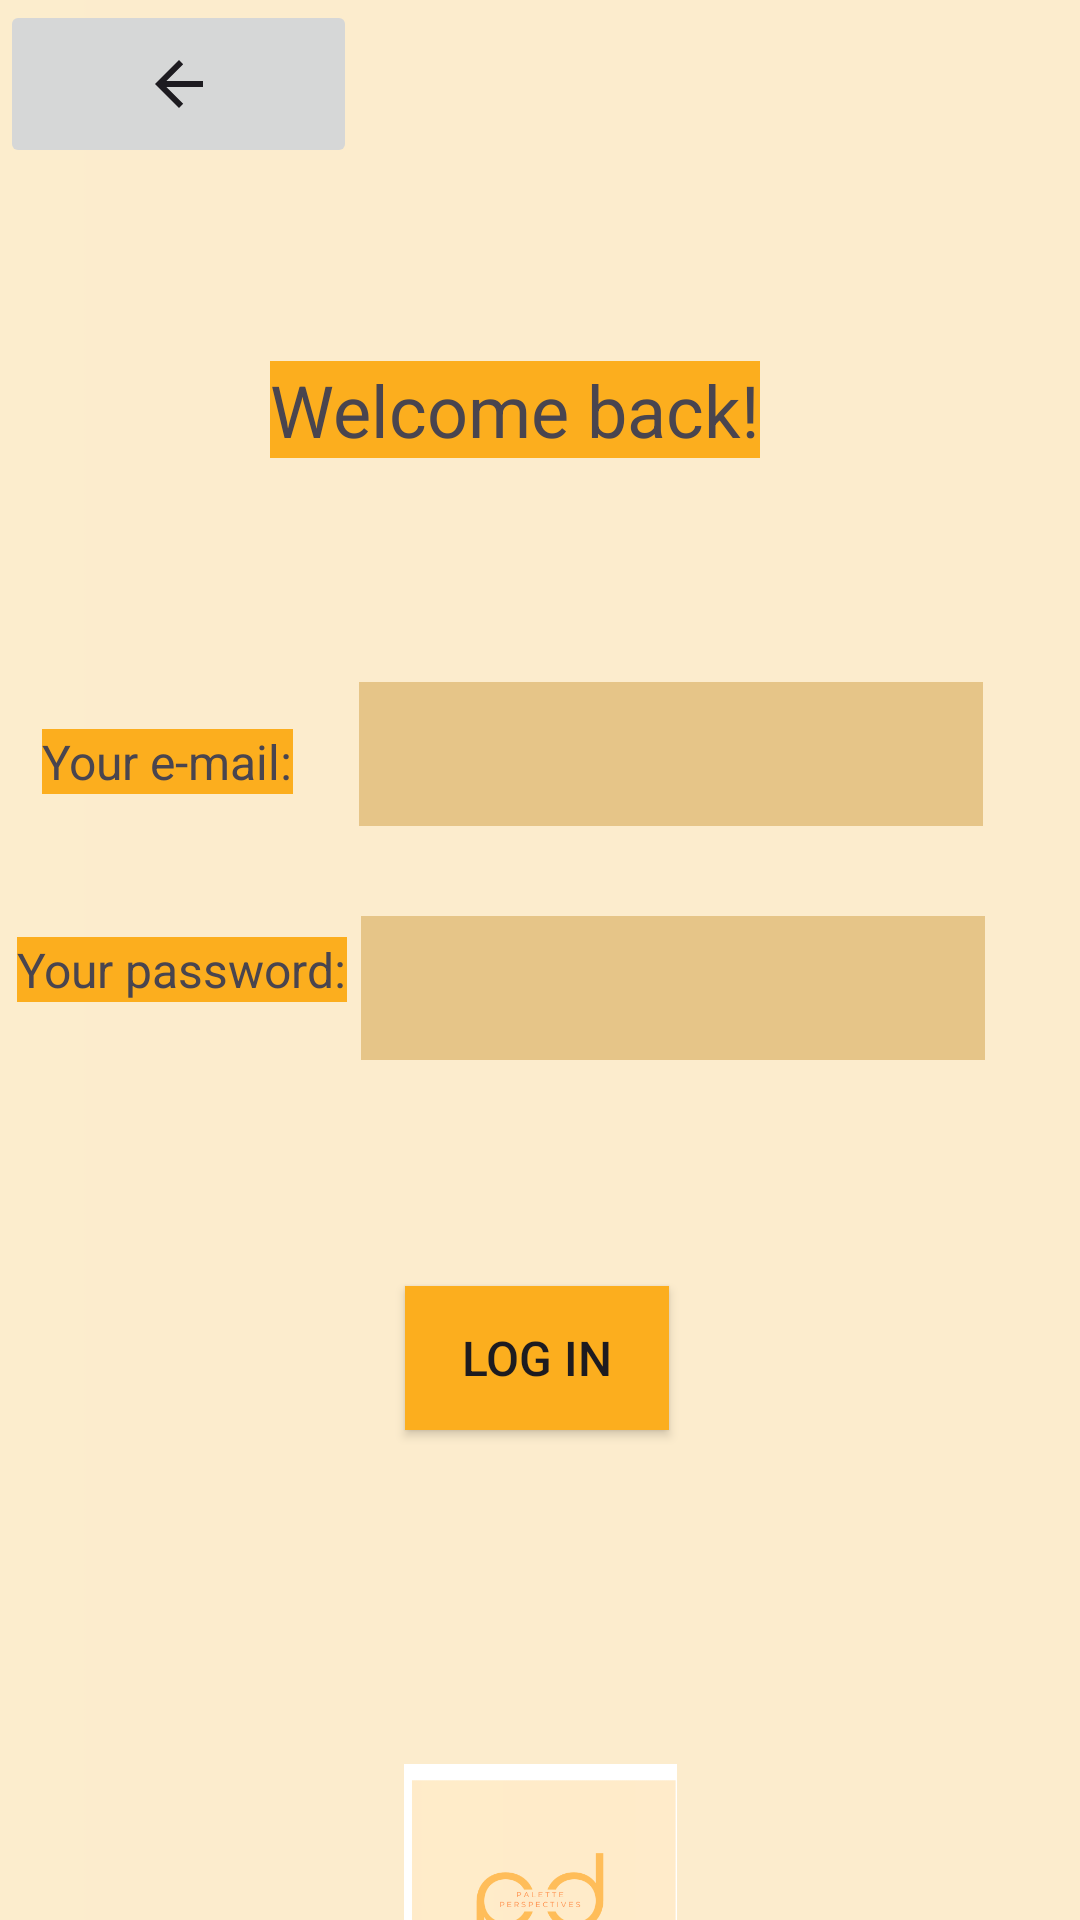

Android layout source for this screen:
<!-- AndroidManifest.xml: application theme Theme.PalettePerspectivesFinal -->
<!-- res/layout/activity_log_in_buyer.xml -->
<?xml version="1.0" encoding="utf-8"?>
<androidx.constraintlayout.widget.ConstraintLayout xmlns:android="http://schemas.android.com/apk/res/android"
    xmlns:app="http://schemas.android.com/apk/res-auto"
    xmlns:tools="http://schemas.android.com/tools"
    android:layout_width="match_parent"
    android:layout_height="match_parent"
    tools:context=".LogInActivityForSeller">

    <View
        android:layout_width="match_parent"
        android:layout_height="match_parent"
        android:background="@drawable/background" />


    <TextView
        android:id="@+id/textView3"
        android:layout_width="wrap_content"
        android:layout_height="wrap_content"
        android:background="#FCAE1E"
        android:text="Welcome back!"
        android:textSize="24sp"
        app:layout_constraintBottom_toBottomOf="parent"
        app:layout_constraintEnd_toEndOf="parent"
        app:layout_constraintHorizontal_bias="0.458"
        app:layout_constraintStart_toStartOf="parent"
        app:layout_constraintTop_toTopOf="parent"
        app:layout_constraintVertical_bias="0.198" />

    <com.google.android.material.textfield.TextInputLayout
        android:id="@+id/nameInput"
        android:layout_width="208dp"
        android:layout_height="48dp"
        android:background="#E6C588"
        android:ems="10"
        android:fontFamily="cursive"
        android:hint="email@gmail.com"
        android:inputType="textPersonName"
        android:minHeight="48dp"
        android:textSize="16sp"
        app:layout_constraintBottom_toBottomOf="parent"
        app:layout_constraintEnd_toEndOf="parent"
        app:layout_constraintHorizontal_bias="0.788"
        app:layout_constraintStart_toStartOf="parent"
        app:layout_constraintTop_toBottomOf="@+id/textView3"
        app:layout_constraintVertical_bias="0.17"
        tools:ignore="SpeakableTextPresentCheck" />

    <com.google.android.material.textfield.TextInputLayout
        android:id="@+id/passwordInput"
        android:layout_width="208dp"
        android:layout_height="48dp"
        android:background="#E6C588"
        android:ems="10"
        android:hint="password"
        android:inputType="textPassword"
        android:minHeight="48dp"
        android:textSize="16sp"
        app:layout_constraintBottom_toBottomOf="parent"
        app:layout_constraintEnd_toEndOf="parent"
        app:layout_constraintHorizontal_bias="0.791"
        app:layout_constraintStart_toStartOf="parent"
        app:layout_constraintTop_toBottomOf="@+id/nameInput"
        app:layout_constraintVertical_bias="0.095" />


    <TextView
        android:id="@+id/textView4"
        android:layout_width="wrap_content"
        android:layout_height="wrap_content"
        android:background="#FCAE1E"
        android:text="Your e-mail:"
        android:textSize="16sp"
        app:layout_constraintBottom_toBottomOf="parent"
        app:layout_constraintEnd_toStartOf="@+id/nameInput"
        app:layout_constraintHorizontal_bias="0.389"
        app:layout_constraintStart_toStartOf="parent"
        app:layout_constraintTop_toBottomOf="@+id/textView3"
        app:layout_constraintVertical_bias="0.194" />

    <TextView
        android:id="@+id/textView5"
        android:layout_width="wrap_content"
        android:layout_height="wrap_content"
        android:background="#FCAE1E"
        android:text="Your password:"
        android:textSize="16sp"
        app:layout_constraintBottom_toBottomOf="parent"
        app:layout_constraintEnd_toStartOf="@+id/nameInput"
        app:layout_constraintHorizontal_bias="0.6"
        app:layout_constraintStart_toStartOf="parent"
        app:layout_constraintTop_toBottomOf="@+id/textView3"
        app:layout_constraintVertical_bias="0.343" />

    <Button
        android:id="@+id/loginButton"
        android:layout_width="wrap_content"
        android:layout_height="wrap_content"
        android:background="#FCAE1E"
        android:text="Log In"
        android:textSize="16sp"
        app:layout_constraintBottom_toBottomOf="parent"
        app:layout_constraintEnd_toEndOf="parent"
        app:layout_constraintHorizontal_bias="0.496"
        app:layout_constraintStart_toStartOf="parent"
        app:layout_constraintTop_toBottomOf="@+id/passwordInput"
        app:layout_constraintVertical_bias="0.315" />

    <ImageButton
        android:id="@+id/imageButton3"
        android:layout_width="119dp"
        android:layout_height="56dp"
        app:layout_constraintBottom_toBottomOf="parent"
        app:layout_constraintEnd_toEndOf="parent"
        app:layout_constraintHorizontal_bias="0.0"
        app:layout_constraintStart_toStartOf="parent"
        app:layout_constraintTop_toTopOf="parent"
        app:layout_constraintVertical_bias="0.0"
        app:srcCompat="?attr/actionModeCloseDrawable"
        tools:ignore="SpeakableTextPresentCheck" />

    <ImageView
        android:id="@+id/imageView17"
        android:layout_width="132dp"
        android:layout_height="91dp"
        android:layout_marginTop="588dp"
        app:layout_constraintEnd_toEndOf="parent"
        app:layout_constraintStart_toStartOf="parent"
        app:layout_constraintTop_toTopOf="parent"
        app:srcCompat="@drawable/white_and_black_simple_photography_initials_logo" />
</androidx.constraintlayout.widget.ConstraintLayout>
<!-- resources referenced by this layout -->
<resources>
  <!-- drawable background: png bitmap (drawable, 6933 bytes) -->
  <!-- drawable white_and_black_simple_photography_initials_logo: png bitmap (drawable, 10782 bytes) -->
  <style name="Theme.PalettePerspectivesFinal" parent="Theme.AppCompat.Light.NoActionBar">
          
          <item name="colorPrimary">@color/purple_500</item>
          <item name="colorPrimaryVariant">@color/purple_700</item>
          <item name="colorOnPrimary">@color/white</item>
          
          <item name="colorSecondary">@color/teal_200</item>
          <item name="colorSecondaryVariant">@color/teal_700</item>
          <item name="colorOnSecondary">@color/black</item>
          
          <item name="android:statusBarColor">?attr/colorPrimaryVariant</item>
          
      </style>
  <!-- not gathered from this repository: default colours our renderer supplied (Android Studio template values) -->
  <color name="purple_500">#FF6200EE</color>
  <color name="purple_700">#FF3700B3</color>
  <color name="teal_200">#FF03DAC5</color>
  <color name="teal_700">#FF018786</color>
  <color name="black">#FF000000</color>
  <color name="white">#FFFFFFFF</color>
</resources>
